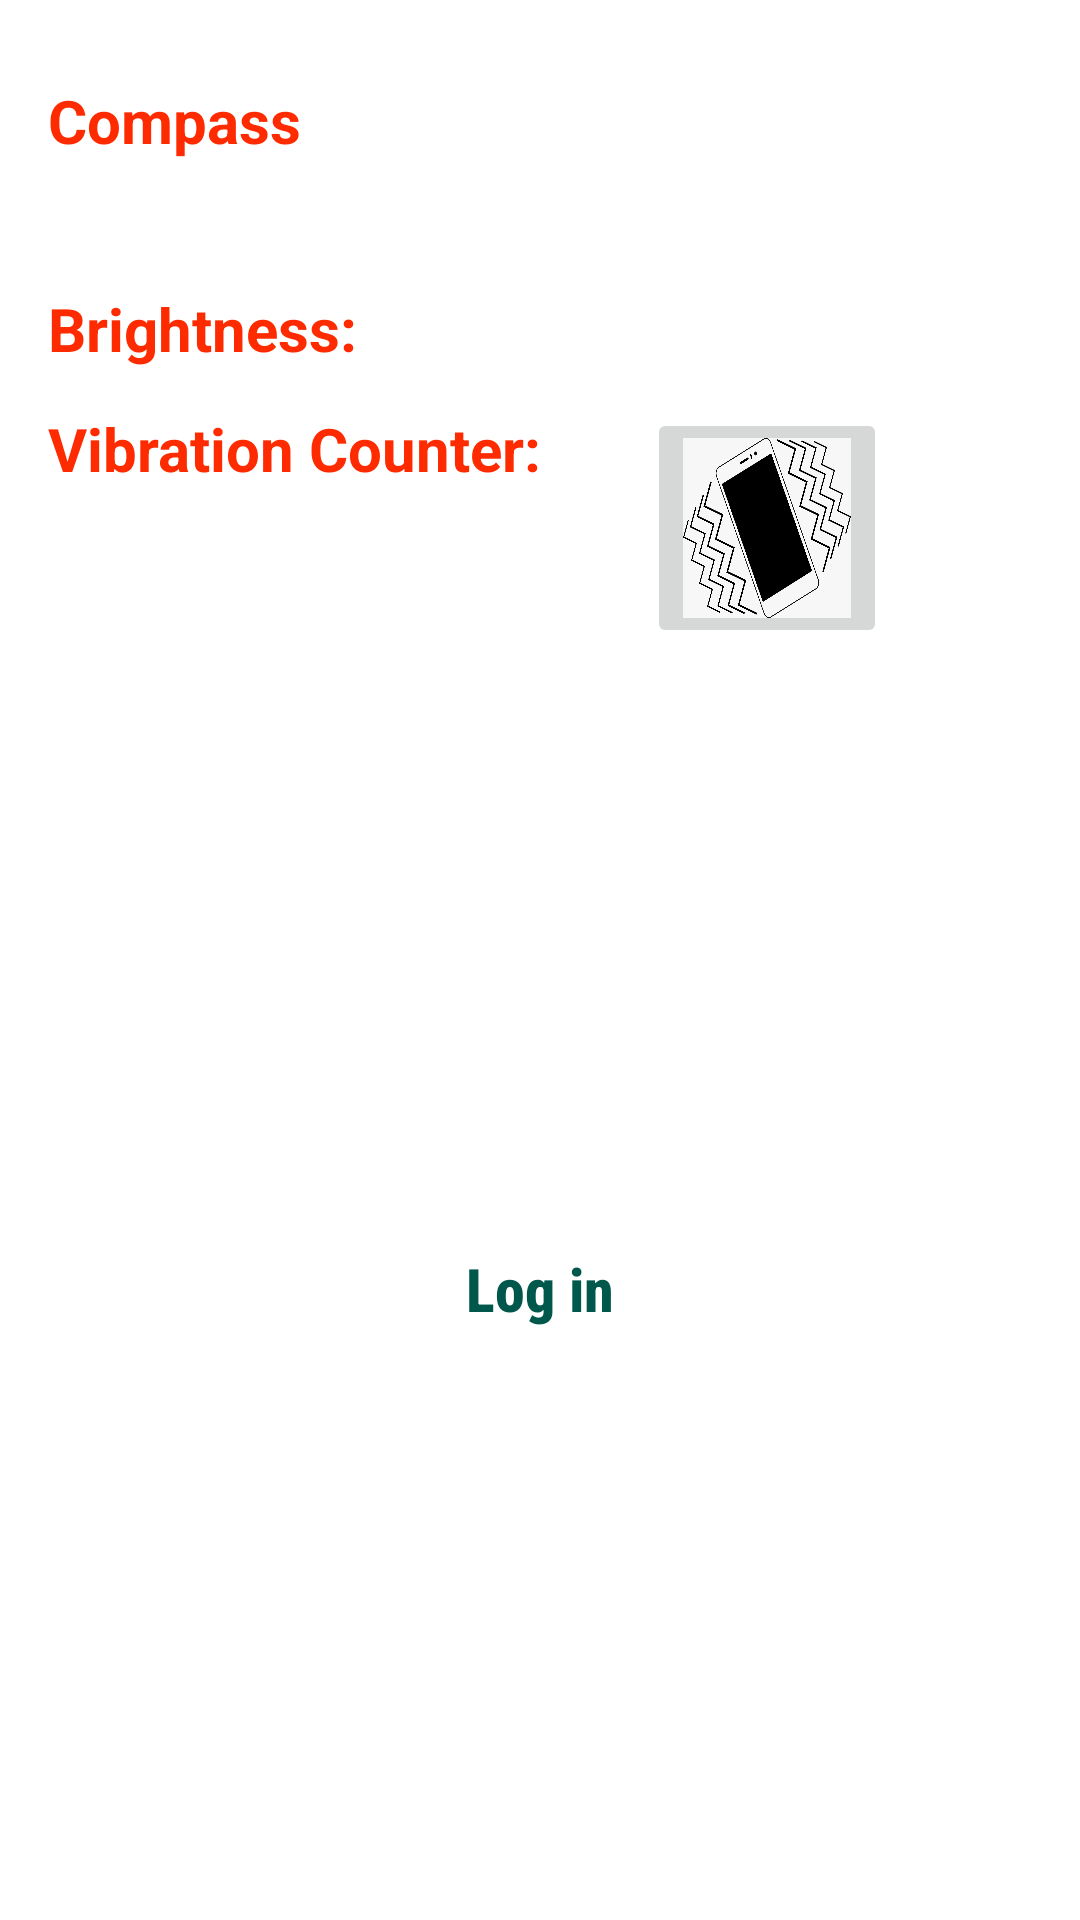

Produce the Android XML layout that renders to this screen, including the resource entries it uses.
<!-- AndroidManifest.xml: application theme Theme.Galor_Nadav_HW1 -->
<!-- res/layout/activity_main.xml -->
<?xml version="1.0" encoding="utf-8"?>
<RelativeLayout
    xmlns:android="http://schemas.android.com/apk/res/android"
    xmlns:app="http://schemas.android.com/apk/res-auto"
    xmlns:tools="http://schemas.android.com/tools"
    android:id="@+id/mainLayout"
    android:background="@color/white"
    android:layout_width="match_parent"
    android:layout_height="match_parent"
    android:paddingBottom="16dp"
    android:paddingTop="16dp"
    android:paddingRight="16dp"
    android:paddingLeft="16dp"
    tools:context=".MainActivity">
    <LinearLayout
        android:layout_width="match_parent"
        android:layout_height="400dp"
        android:id="@+id/authentication"
        android:orientation="vertical">
        <LinearLayout
            android:layout_width="match_parent"
            android:layout_height="80dp"
            android:orientation="horizontal">
            <TextView
                android:id="@+id/textView"
                android:layout_width="wrap_content"
                android:layout_height="wrap_content"
                android:textStyle="bold"
                android:textColor="#ff2b00"
                android:textSize="20sp"
                android:text="Compass"/>

            <TextView
                android:id="@+id/sotw_label"
                android:layout_width="wrap_content"
                android:layout_height="wrap_content"
                android:layout_below="@+id/textView"
                android:text=" "
                android:textColor="#0a0a02"
                android:textSize="30dp" />
            <RelativeLayout
                android:layout_width="match_parent"
                android:layout_height="match_parent">
                <ImageView
                    android:id="@+id/main_image_dial"
                    android:layout_width="80dp"
                    android:layout_height="80dp"
                    android:layout_centerInParent="true"
                    android:contentDescription="@string/compass_dial"
                    android:src="@drawable/dial" />

                <ImageView
                    android:id="@+id/main_image_hands"
                    android:layout_width="5dp"
                    android:layout_height="60dp"
                    android:layout_centerInParent="true"
                    android:contentDescription="@string/compass_hands"
                    android:scaleType="fitXY"
                    android:src="@drawable/hands" />
            </RelativeLayout>
        </LinearLayout>

        <TextView
            android:id="@+id/auth2"
            android:text="Brightness:"
            android:textStyle="bold"
            android:textColor="#ff2b00"
            android:layout_width="match_parent"
            android:layout_height="40dp"
            android:textSize="20sp" />
        <LinearLayout
            android:layout_width="match_parent"
            android:layout_height="80dp"
            android:orientation="horizontal">
            <TextView
                android:id="@+id/auth3"
                android:layout_width="wrap_content"
                android:layout_height="40dp"
                android:text="Vibration Counter: "
                android:textStyle="bold"
                android:textColor="#ff2b00"
                android:textSize="20sp"/>
            <ImageButton
                android:id="@+id/vibBTN"
                android:layout_width="80dp"
                android:layout_height="80dp"
                android:layout_marginLeft="30dp"
                android:layout_toRightOf="@id/auth3"
                android:src="@drawable/btn_vib"
                android:scaleType="fitXY">
            </ImageButton>
        </LinearLayout>
    </LinearLayout>

    <RelativeLayout
        android:visibility="invisible"
        android:layout_below="@+id/authentication"
        android:id="@+id/editTextLayout"
        android:layout_width="320dp"
        android:layout_height="wrap_content"
        android:layout_centerInParent="true"
        android:background="@color/blue"
        android:paddingBottom="20dp"
        android:layout_centerVertical="true"
        android:paddingTop="20dp"
        android:paddingRight="20dp"
        android:paddingLeft="20dp">

        <EditText
            android:id="@+id/editUser"
            android:visibility="invisible"
            android:layout_width="250dp"
            android:layout_height="50dp"
            android:background="#11000000"
            android:inputType="textPersonName"
            android:textColor="@android:color/black"
            android:textColorHint="@android:color/darker_gray"
            android:layout_marginBottom="35dp"
            android:layout_centerHorizontal="true"
            android:layout_marginTop="40dp"
            android:padding="10dp"
            android:textSize="14sp"
            android:hint="@string/username_hint"
            android:autofillHints="UserName" />

        <EditText
            android:id="@+id/editPassword"
            android:layout_width="250dp"
            android:layout_height="50dp"
            android:layout_below="@id/editUser"
            android:layout_centerHorizontal="true"
            android:background="#11000000"
            android:padding="10dp"
            android:textSize="14sp"
            android:textColor="@android:color/black"
            android:hint="@string/password_txt_main_page"
            android:textColorHint="@android:color/darker_gray"
            android:inputType="textPassword"
            android:layout_marginBottom="30dp"
            android:autofillHints="Password" />
        <LinearLayout
            android:layout_width="wrap_content"
            android:layout_height="wrap_content"
            android:layout_centerHorizontal="true"
            android:orientation="horizontal"
            android:layout_below="@id/editPassword">
            <Button
                android:id="@+id/regBTN"
                android:layout_width="wrap_content"
                android:layout_height="wrap_content"
                android:textStyle="bold"
                android:background="@drawable/rec_gradient"
                android:text="@string/main_activity_reg_lbl"
                android:textColor="@android:color/white"/>
            <Button
                android:id="@+id/logBTN"
                android:visibility="invisible"
                android:layout_width="wrap_content"
                android:layout_height="wrap_content"
                android:textStyle="bold"
                android:layout_marginLeft="10dp"
                android:background="@drawable/rec_gradient"
                android:text="@string/main_activity_log_in_lbl"
                android:textColor="@android:color/white"/>

        </LinearLayout>


    </RelativeLayout>
    <TextView
        android:id="@+id/logInText"
        android:layout_width="wrap_content"
        android:layout_height="wrap_content"
        android:layout_below="@+id/authentication"
        android:layout_centerHorizontal="true"
        android:fontFamily="sans-serif-condensed-medium"
        android:text="@string/main_activity_log_in_lbl"
        android:textColor="@color/colorPrimaryDark"
        android:textSize="20sp"
        android:textStyle="bold">
    </TextView>
</RelativeLayout>
<!-- resources referenced by this layout -->
<resources>
  <color name="blue">#9BE0EE</color>
  <color name="colorPrimaryDark">#00574B</color>
  <color name="white">#FFF</color>
  <!-- drawable btn_vib: jpeg bitmap (drawable, 176062 bytes) -->
  <!-- drawable rec_gradient (drawable) -->
  <?xml version="1.0" encoding="utf-8"?>
  <shape xmlns:android="http://schemas.android.com/apk/res/android"
      android:shape="rectangle">
      <gradient
          android:startColor="#219BCC"
          android:endColor="#5ECBDA"
          android:angle="90">
      </gradient>
      <corners
          android:radius="30dp">
      </corners>
  </shape>
  <string name="compass_dial" translatable="false">Compass Dial</string>
  <string name="compass_hands" translatable="false">Compass Hands</string>
  <string name="main_activity_log_in_lbl">Log in</string>
  <string name="main_activity_reg_lbl">Register</string>
  <string name="password_txt_main_page">Password</string>
  <string name="username_hint" translatable="false">Email</string>
  <style name="Theme.Galor_Nadav_HW1" parent="Theme.MaterialComponents.DayNight.DarkActionBar">
          
          <item name="colorPrimary">@color/purple_500</item>
          <item name="colorPrimaryVariant">@color/purple_700</item>
          <item name="colorOnPrimary">@color/white</item>
          
          <item name="colorSecondary">@color/teal_200</item>
          <item name="colorSecondaryVariant">@color/teal_700</item>
          <item name="colorOnSecondary">@color/black</item>
          
          <item name="android:statusBarColor" tools:targetApi="l">?attr/colorPrimaryVariant</item>
          
      </style>
  <!-- not gathered from this repository: default colours our renderer supplied (Android Studio template values) -->
  <color name="purple_500">#FF6200EE</color>
  <color name="purple_700">#FF3700B3</color>
  <color name="teal_200">#FF03DAC5</color>
  <color name="teal_700">#FF018786</color>
  <color name="black">#FF000000</color>
</resources>
